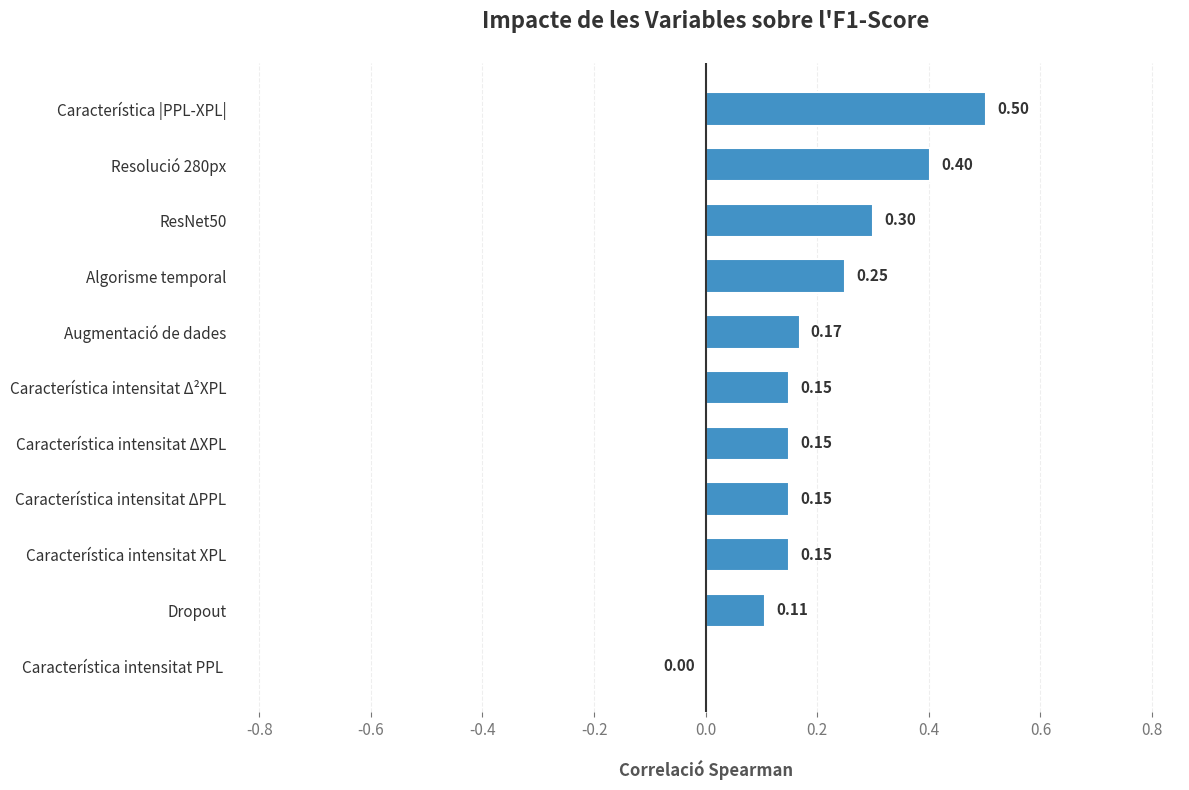

Python code for this plot:
##############################################################################################################

# © 2026, Ariana Ganea
# Aquesta obra està subjecta a una llicència de Creative Commons Reconeixement-NoComercial-SenseObraDerivada
# 4.0 Internacional (CC BY-NC-ND 4.0). Veure : http://creativecommons.org/licenses/by-nc-nd/4.0/

##############################################################################################################

# CODI PER MIRAR LA SENSIBILITAT DE CADA PARAMETRE
# DURANT LA FASE D'EXPLORACIO DEL MODEL

##############################################################################################################

import pandas as pd
import matplotlib.pyplot as plt

data = {
    'Puntuació F1': [69.0, 88.0, 95.8, 91.0, 30.0, 91.0, 95.0, 95.0, 95.6, 81.4, 89.3], # puntuacio F1
    'Resolució 280px': [0, 1, 1, 1, 1, 1, 1, 1, 1, 1, 1], # 1 es un si, 0 es un no
    'ResNet50': [1, 1, 1, 1, 1, 1, 1, 1, 1, 0, 0], # 1 es un si, 0 es no
    'Augmentació de dades': [0, 1, 2, 4, 4, 4, 4, 4, 4, 4, 4], # quantitat de funcions per augmentar dades
    'Dropout': [0.0, 0.0, 0.0, 0.3, 0.3, 0.3, 0.3, 0.3, 0.3, 0.3, 0.15], # nivell de dropout

    # Algoritme de la segona capa : 0=LSTM/LSTM+Att, 1=MeanPooling, 2=Att(256), 3=Att(512)
    'Algorisme temporal': [0, 0, 1, 1, 3, 3, 3, 3, 3, 2, 3],

    # Features desglossades (1 = s'utilitza, 0 = no s'utilitza)
    'Característica PPL': [1, 1, 1, 1, 1, 1, 1, 1, 1, 1, 1],
    'Característica XPL': [1, 1, 1, 1, 1, 1, 1, 1, 1, 1, 1],
    'Característica |PPL-XPL|': [1, 1, 1, 1, 0, 1, 1, 1, 1, 1, 1],  # La fila 5 no té el valor absolut
    'Característica intensitat PPL ': [0, 0, 0, 0, 0, 0, 0, 0, 1, 1, 1],  # La fila 8 té 'avg_intensity', ho compto com 0 aquí
    'Característica intensitat XPL': [0, 0, 0, 0, 0, 0, 0, 1, 1, 1, 1],
    'Característica intensitat ΔPPL': [0, 0, 0, 0, 0, 0, 0, 1, 1, 1, 1],
    'Característica intensitat ΔXPL': [0, 0, 0, 0, 0, 0, 0, 1, 1, 1, 1],
    'Característica intensitat Δ²XPL': [0, 0, 0, 0, 0, 0, 0, 1, 1, 1, 1]
}

df = pd.DataFrame(data)
correlations = df.corr(method='spearman')[['Puntuació F1']].drop('Puntuació F1')
correlations = correlations.dropna()
correlations = correlations.sort_values(by='Puntuació F1', ascending=True)
fig, ax = plt.subplots(figsize=(12, 8), facecolor='white')
ax.set_facecolor('white')

# Colors: Blau per positiu, Vermell per negatiu
colors = ['#E06666' if x < 0 else '#4292C6' for x in correlations['Puntuació F1']]
bars = ax.barh(correlations.index, correlations['Puntuació F1'], color=colors,
               height=0.6, edgecolor='white', linewidth=1.5)
ax.set_title("Impacte de les Variables sobre l'F1-Score",
             fontsize=16, fontweight='bold', color='#333333', pad=25)
ax.set_xlabel("Correlació Spearman", fontsize=12, fontweight='bold', color='#555555', labelpad=15)
labels = [col if col != 'Dropout' else r'$\mathit{Dropout}$' for col in df.columns]

for bar in bars:
    width = bar.get_width()
    x_pos = width + 0.02 if width > 0 else width - 0.02
    ha = 'left' if width > 0 else 'right'
    ax.text(x_pos, bar.get_y() + bar.get_height() / 2, f'{width:.2f}',
            va='center', ha=ha, fontsize=11, fontweight='bold', color='#333333')

ax.set_xlim(-0.85, 0.85)
ax.axvline(0, color='#333333', linewidth=1.5)

for spine in ['top', 'right', 'left', 'bottom']:
    ax.spines[spine].set_visible(False)

ax.tick_params(axis='y', length=0, labelsize=11, colors='#333333')
ax.tick_params(axis='x', colors='#777777', labelsize=11)
ax.xaxis.grid(True, linestyle='--', which='major', color='#EEEEEE', alpha=1.0)
ax.set_axisbelow(True)
plt.tight_layout()
plt.show()
